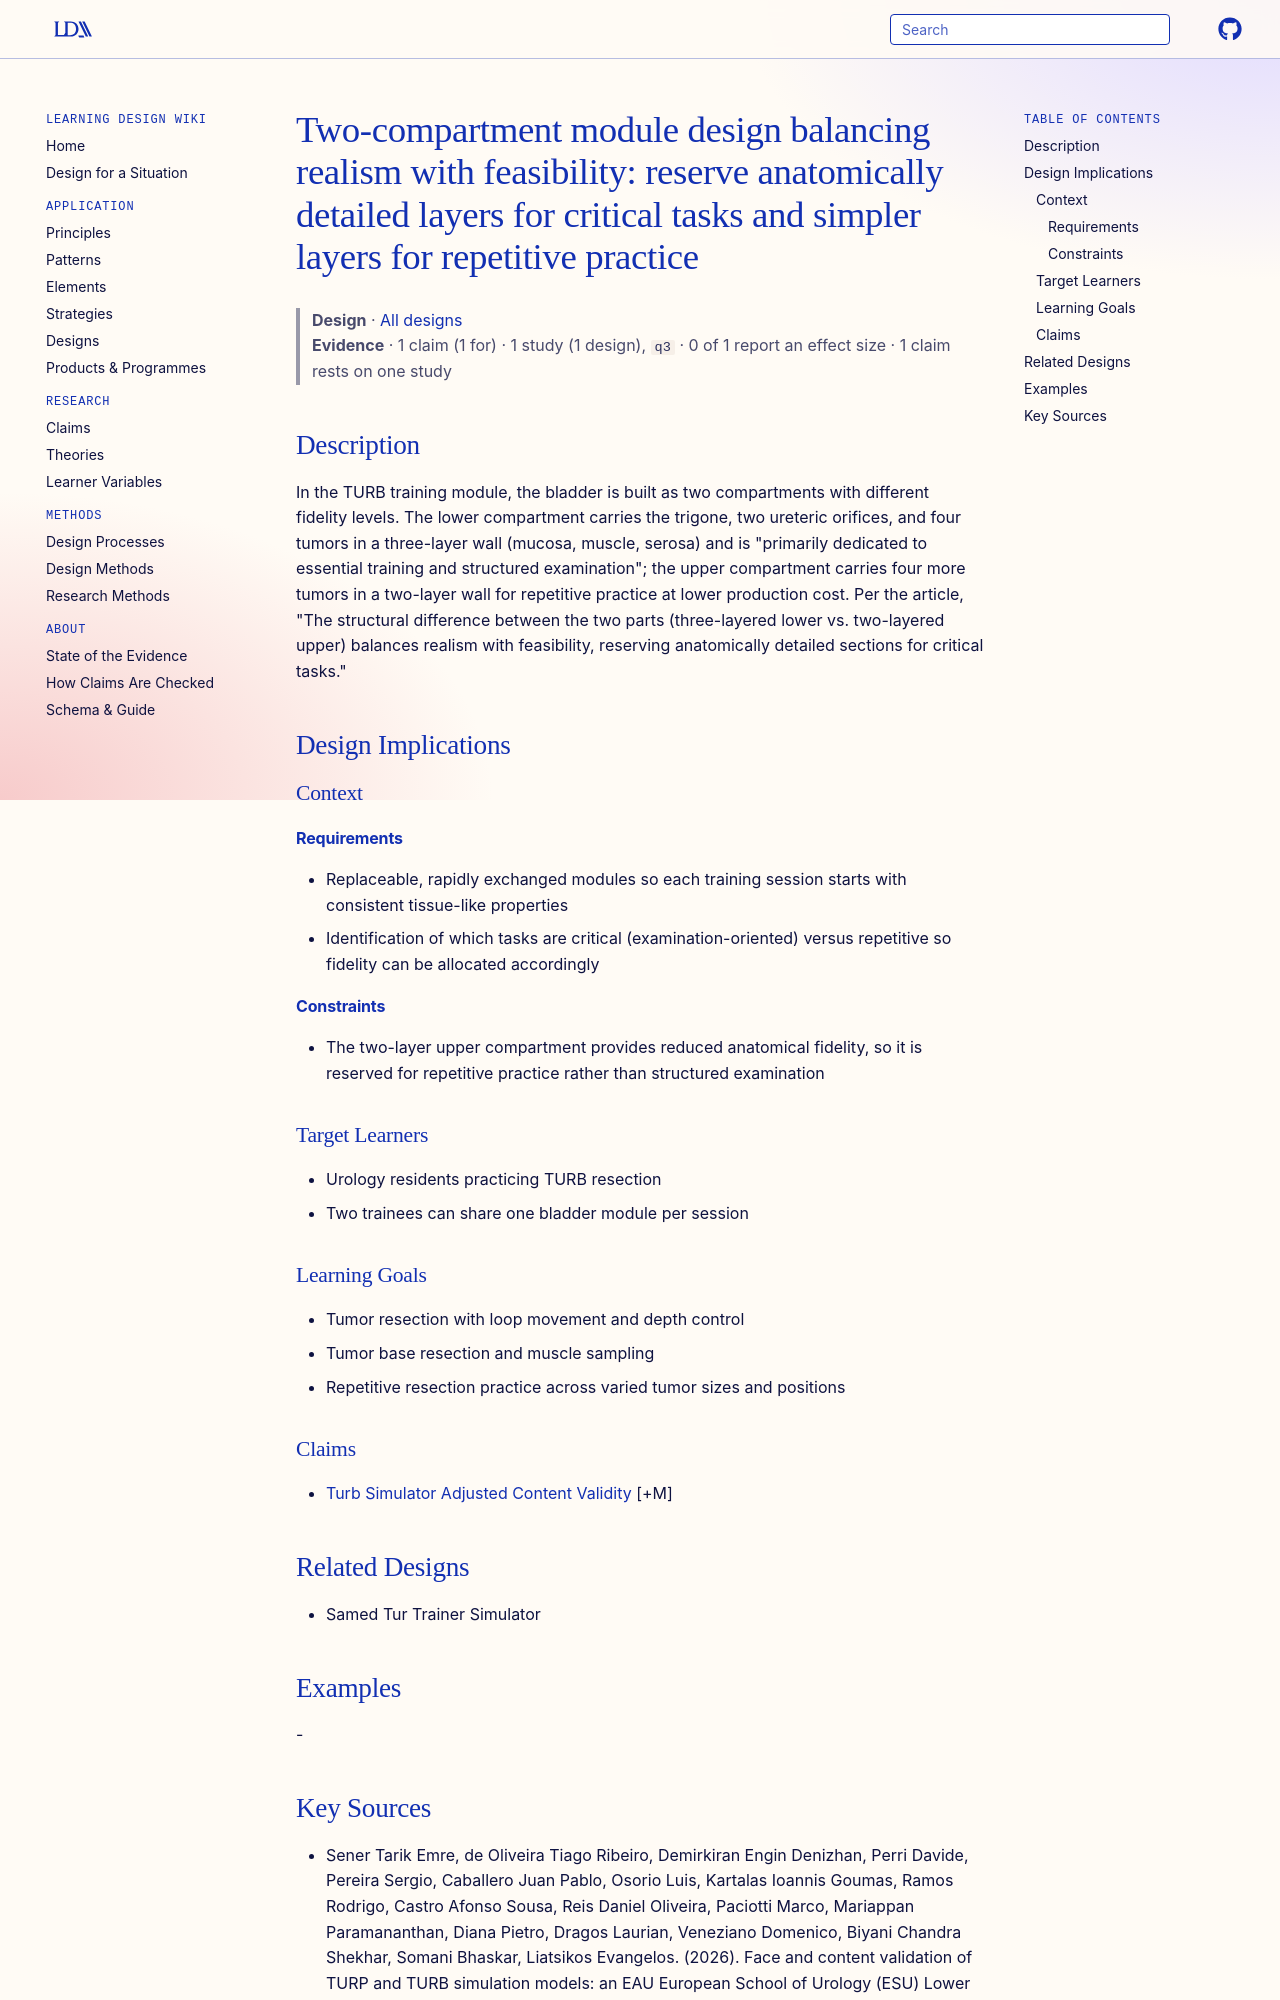

repository: Learning-Design-Alliance/learning-wiki · page: designs/two-compartment-realism-feasibility-design/index.html · generator: mkdocs

---
type: design
id: two-compartment-realism-feasibility-design
title: "Two-compartment module design balancing realism with feasibility: reserve anatomically detailed layers for critical tasks and simpler layers for repetitive practice"
description: In the TURB training module, the bladder is built as two compartments with different fidelity levels.
status: review
generated:
  by: "process:settle-candidates"
  at: 2026-11-05
sources:
  - id: sener-tarik-emre-2026
    resource: "https://doi.org/10.1007/s00345-026-06441-x"
    title: "Sener Tarik Emre, de Oliveira Tiago Ribeiro, Demirkiran Engin Denizhan, Perri Davide, Pereira Sergio, Caballero Juan Pablo, Osorio Luis, Kartalas Ioannis Goumas, Ramos Rodrigo, Castro Afonso Sousa, Reis Daniel Oliveira, Paciotti Marco, Mariappan Paramananthan, Diana Pietro, Dragos Laurian, Veneziano Domenico, Biyani Chandra Shekhar, Somani Bhaskar, Liatsikos Evangelos. (2026). Face and content validation of TURP and TURB simulation models: an EAU European School of Urology (ESU) Lower Urinary Tract Endoscopy Working Group Study. World Journal of Urology. https://doi.org/10.1007/s00345-026-06441-x"
    author: Sener Tarik Emre, de Oliveira Tiago Ribeiro, Demirkiran Engin Denizhan, Perri Davide, Pereira Sergio, Caballero Juan Pablo, Osorio Luis, Kartalas Ioannis Goumas, Ramos Rodrigo, Castro Afonso Sousa, Reis Daniel Oliveira, Paciotti Marco, Mariappan Paramananthan, Diana Pietro, Dragos Laurian, Veneziano Domenico, Biyani Chandra Shekhar, Somani Bhaskar, Liatsikos Evangelos
---

# Two-compartment module design balancing realism with feasibility: reserve anatomically detailed layers for critical tasks and simpler layers for repetitive practice

> **Design** · [All designs](index.md)
> **Evidence** · 1 claim (1 for) · 1 study (1 design), `q3` · 0 of 1 report an effect size · 1 claim rests on one study

## Description
In the TURB training module, the bladder is built as two compartments with different fidelity levels. The lower compartment carries the trigone, two ureteric orifices, and four tumors in a three-layer wall (mucosa, muscle, serosa) and is "primarily dedicated to essential training and structured examination"; the upper compartment carries four more tumors in a two-layer wall for repetitive practice at lower production cost. Per the article, "The structural difference between the two parts (three-layered lower vs. two-layered upper) balances realism with feasibility, reserving anatomically detailed sections for critical tasks."

## Design Implications

### Context
#### Requirements
- Replaceable, rapidly exchanged modules so each training session starts with consistent tissue-like properties
- Identification of which tasks are critical (examination-oriented) versus repetitive so fidelity can be allocated accordingly
#### Constraints
- The two-layer upper compartment provides reduced anatomical fidelity, so it is reserved for repetitive practice rather than structured examination

### Target Learners
- Urology residents practicing TURB resection
- Two trainees can share one bladder module per session

### Learning Goals
- Tumor resection with loop movement and depth control
- Tumor base resection and muscle sampling
- Repetitive resection practice across varied tumor sizes and positions

### Claims
- [Turb Simulator Adjusted Content Validity](../claims/turb-simulator-adjusted-content-validity.md) [+M]

## Related Designs
- Samed Tur Trainer Simulator

## Examples
-
